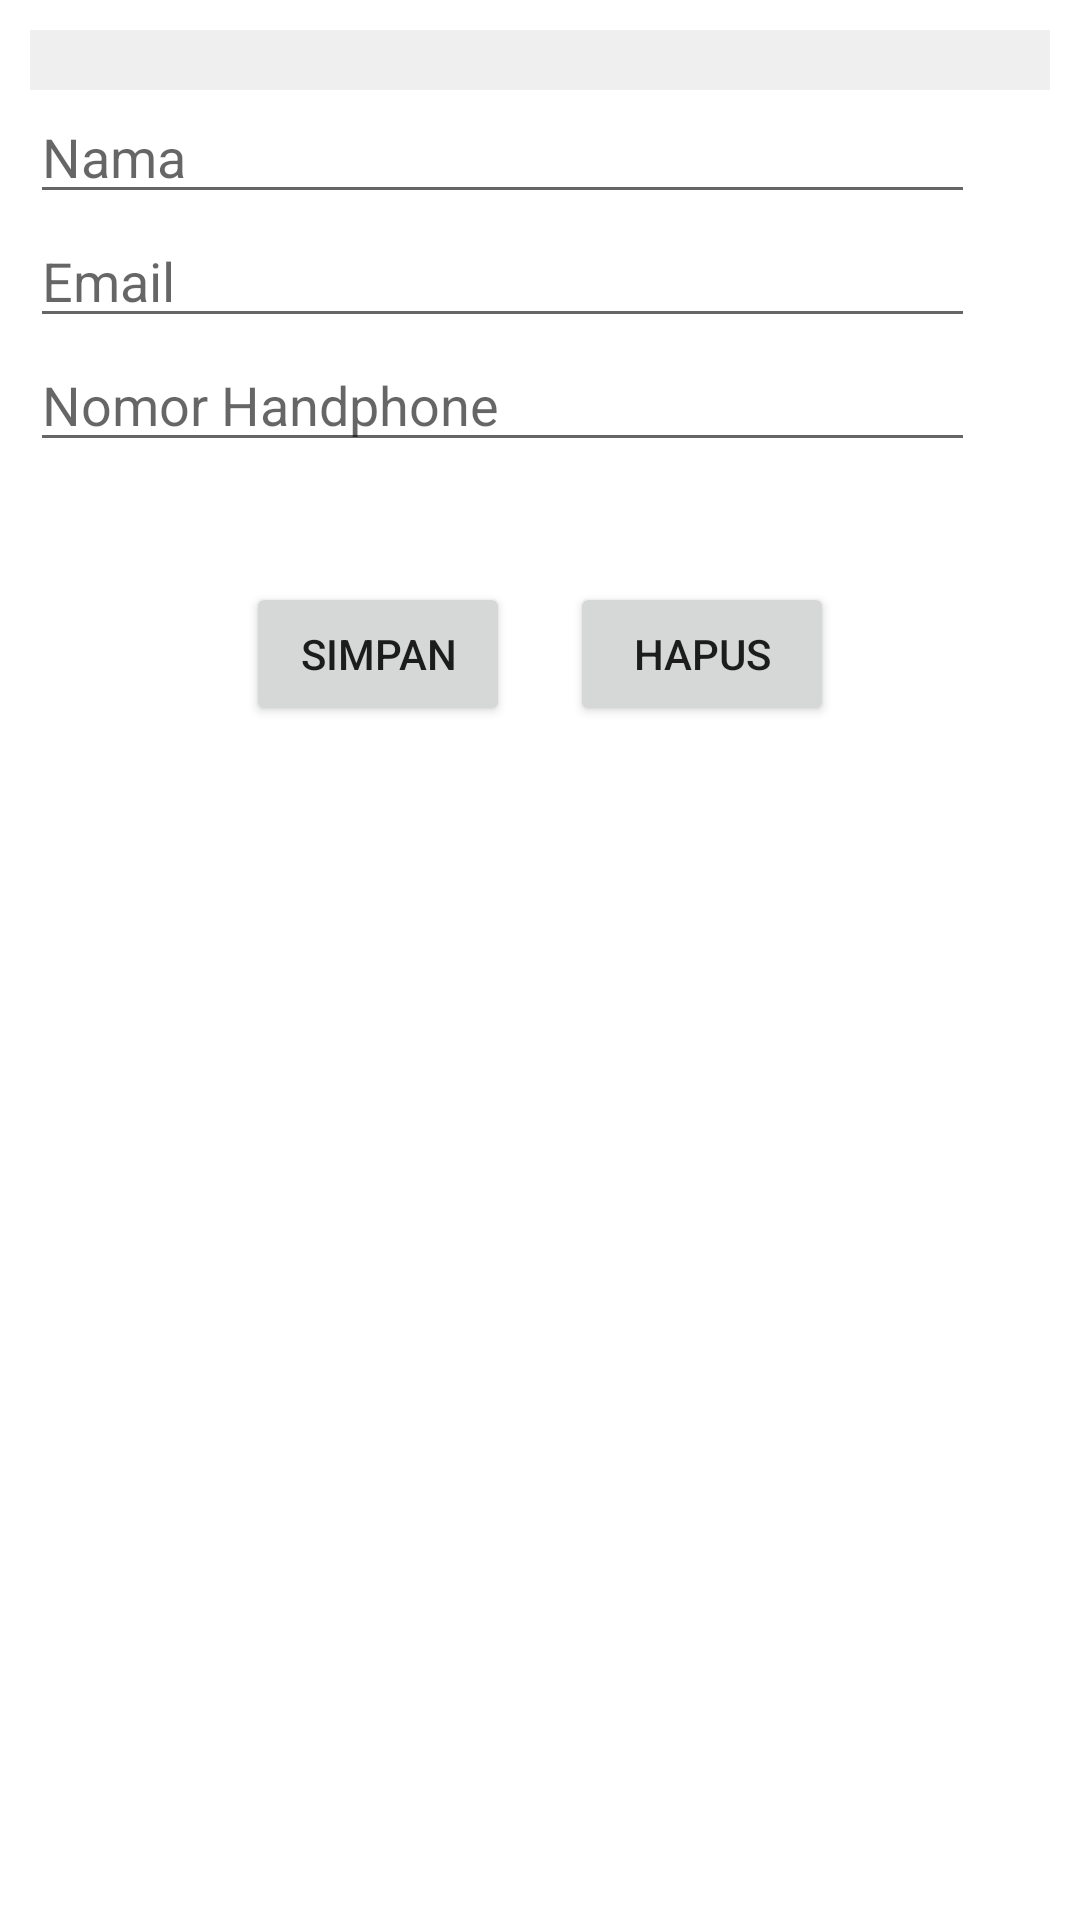

Reconstruct the res/layout file that produces this screen, plus the resources it refers to.
<!-- AndroidManifest.xml: application theme Theme.RTM10SQLite -->
<!-- res/layout/activity_main.xml -->
<?xml version="1.0" encoding="UTF-8"?>
<LinearLayout
    tools:context=".MainActivity"
    android:padding="10dp"
    android:orientation="vertical"
    android:layout_height="match_parent"
    android:layout_width="match_parent"
    xmlns:tools="http://schemas.android.com/tools"
    xmlns:app="http://schemas.android.com/apk/res-auto"
    xmlns:android="http://schemas.android.com/apk/res/android">

    <Spinner
        android:padding="10dp"
        android:layout_height="wrap_content"
        android:layout_width="match_parent"
        android:background="#1111"
        android:id="@+id/spinner1"/>

    <EditText
        android:layout_height="wrap_content"
        android:layout_width="wrap_content"
        android:id="@+id/edit_text_name"
        android:inputType="textPersonName"
        android:hint="Nama" android:ems="15"/>

    <EditText
        android:layout_height="wrap_content"
        android:layout_width="wrap_content"
        android:id="@+id/edit_text_email"
        android:inputType="textEmailAddress"
        android:hint="Email"
        android:ems="15"/>

    <EditText
        android:layout_height="wrap_content"
        android:layout_width="wrap_content"
        android:id="@+id/edit_text_phone_number"
        android:inputType="phone"
        android:hint="Nomor Handphone"
        android:ems="15"/>


    <LinearLayout
        android:layout_height="wrap_content"
        android:layout_width="match_parent"
        android:gravity="center"
        android:layout_marginTop="30dp">

    <Button
        android:layout_height="wrap_content"
        android:layout_width="wrap_content"
        android:id="@+id/btn_submit"
        android:text="Simpan"
        android:layout_margin="10dp"/>

    <Button
        android:layout_height="wrap_content"
        android:layout_width="wrap_content"
        android:id="@+id/btn_delete"
        android:text="Hapus"
        android:layout_margin="10dp"/>

    </LinearLayout>

</LinearLayout>
<!-- resources referenced by this layout -->
<resources>
  <style name="Theme.RTM10SQLite" parent="Theme.MaterialComponents.DayNight.DarkActionBar">
          
          <item name="colorPrimary">@color/purple_500</item>
          <item name="colorPrimaryVariant">@color/purple_700</item>
          <item name="colorOnPrimary">@color/white</item>
          
          <item name="colorSecondary">@color/teal_200</item>
          <item name="colorSecondaryVariant">@color/teal_700</item>
          <item name="colorOnSecondary">@color/black</item>
          
          <item name="android:statusBarColor" tools:targetApi="l">?attr/colorPrimaryVariant</item>
          
      </style>
  <!-- not gathered from this repository: default colours our renderer supplied (Android Studio template values) -->
  <color name="purple_500">#FF6200EE</color>
  <color name="purple_700">#FF3700B3</color>
  <color name="teal_200">#FF03DAC5</color>
  <color name="teal_700">#FF018786</color>
  <color name="black">#FF000000</color>
  <color name="white">#FFFFFFFF</color>
</resources>
